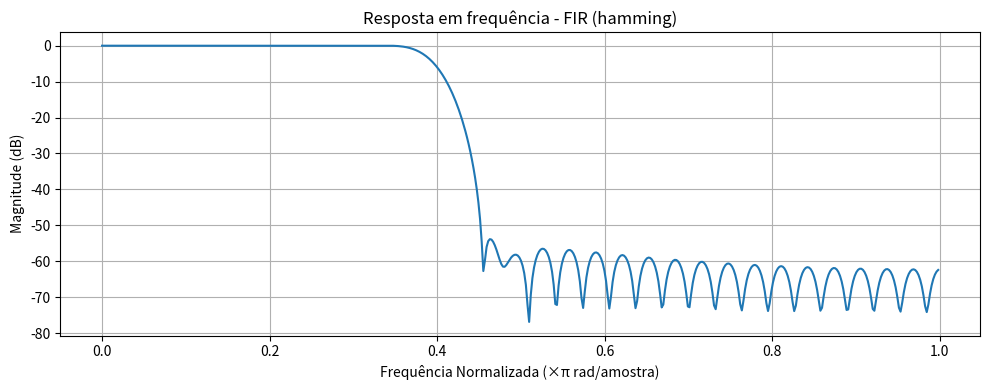

Here is the Python script that generated this plot:
import numpy as np
import scipy.signal as signal
import matplotlib.pyplot as plt
import argparse
from scipy.special import i0


def fir_lowpass(M, fc_norm, window_type='hamming', beta=0.0):
    n = np.arange(0, M)
    h_ideal = np.sinc(2 * fc_norm * (n - M / 2))

    # Janela de Hamming
    if window_type == 'hamming':
        window = 0.54 - 0.46 * np.cos((2 * np.pi * n) / M)

    # Janela de Hanning
    elif window_type == 'hanning':
        window = 0.5 - 0.5 * np.cos((2 * np.pi * n) / M)

    # Janela de Blackman
    elif window_type == 'blackman':
        window = (
            0.42
            - 0.5 * np.cos((2 * np.pi * n) / M)
            + 0.08 * np.cos((4 * np.pi * n) / M)
        )

    # Janela de Kaiser
    elif window_type == 'kaiser':
        alpha = (M - 1) / 2  # Centro da janela
        a = M / 2  # Largura
        window = i0(beta * np.sqrt(1 - ((n - alpha) / a) ** 2)) / i0(beta)

    # Janela de Bartlett (triangular)
    elif window_type == 'bartlett':
        window = 1 - (2 * np.abs(n - M / 2)) / M

    else:
        raise ValueError(
            'Janela inválida. Use: hamming, hanning, blackman, kaiser ou bartlett.'
        )

    h_fir = h_ideal * window
    h_fir /= np.sum(h_fir)  # Normaliza o ganho DC
    return h_fir


def format_verilog(coeffs):
    lines = [
        '    ' + str(c) + (',' if i < len(coeffs) - 1 else '')
        for i, c in enumerate(coeffs)
    ]
    return "'{\n" + '\n'.join(lines) + '\n}'


def main():
    parser = argparse.ArgumentParser(
        description='Gerador de filtro FIR com janela e exportação de coeficientes.'
    )
    parser.add_argument(
        '--order', type=int, default=63, help='Ordem do filtro (default: 63)'
    )
    parser.add_argument(
        '--fc',
        type=float,
        default=4000.0,
        help='Frequência de corte em Hz (default: 4000)',
    )
    parser.add_argument(
        '--fs',
        type=float,
        default=20000.0,
        help='Frequência de amostragem em Hz (default: 20000)',
    )
    parser.add_argument(
        '--window',
        type=str,
        default='hamming',
        choices=['hamming', 'hanning', 'blackman', 'kaiser', 'bartlett'],
        help='Tipo de janela (default: hamming)',
    )
    parser.add_argument(
        '--beta',
        type=float,
        default=5.0,
        help='Parâmetro beta para a janela de Kaiser (default: 5.0)',
    )
    parser.add_argument(
        '--verilog',
        action='store_true',
        help='Imprime os coeficientes formatados para Verilog',
    )

    args = parser.parse_args()

    M = args.order
    fc = args.fc
    fs = args.fs
    window = args.window
    beta = args.beta

    fc_norm = fc / fs

    print(
        f'\n== Filtro FIR: Ordem={M}, fc={fc}Hz, fs={fs}Hz, Janela={window} =='
    )

    h_fir = fir_lowpass(M, fc_norm, window, beta)
    h_fixed = np.round(h_fir * (2**15)).astype(int)

    if args.verilog:
        print(
            '\n// Coeficientes FIR formatados para Verilog (signed 16 bits):'
        )
        print(
            'logic signed [15:0] h [0:{}] = {};'.format(
                M - 1, format_verilog(h_fixed)
            )
        )
    else:
        print('\nCoeficientes quantizados (16 bits ponto fixo):')
        print(h_fixed.tolist())

    # Plota resposta em frequência
    w, h = signal.freqz(h_fir)
    plt.figure(figsize=(10, 4))
    plt.plot(w / np.pi, 20 * np.log10(abs(h)))
    plt.title(f'Resposta em frequência - FIR ({window})')
    plt.xlabel('Frequência Normalizada (×π rad/amostra)')
    plt.ylabel('Magnitude (dB)')
    plt.grid(True)
    plt.tight_layout()
    plt.show()


if __name__ == '__main__':
    main()
